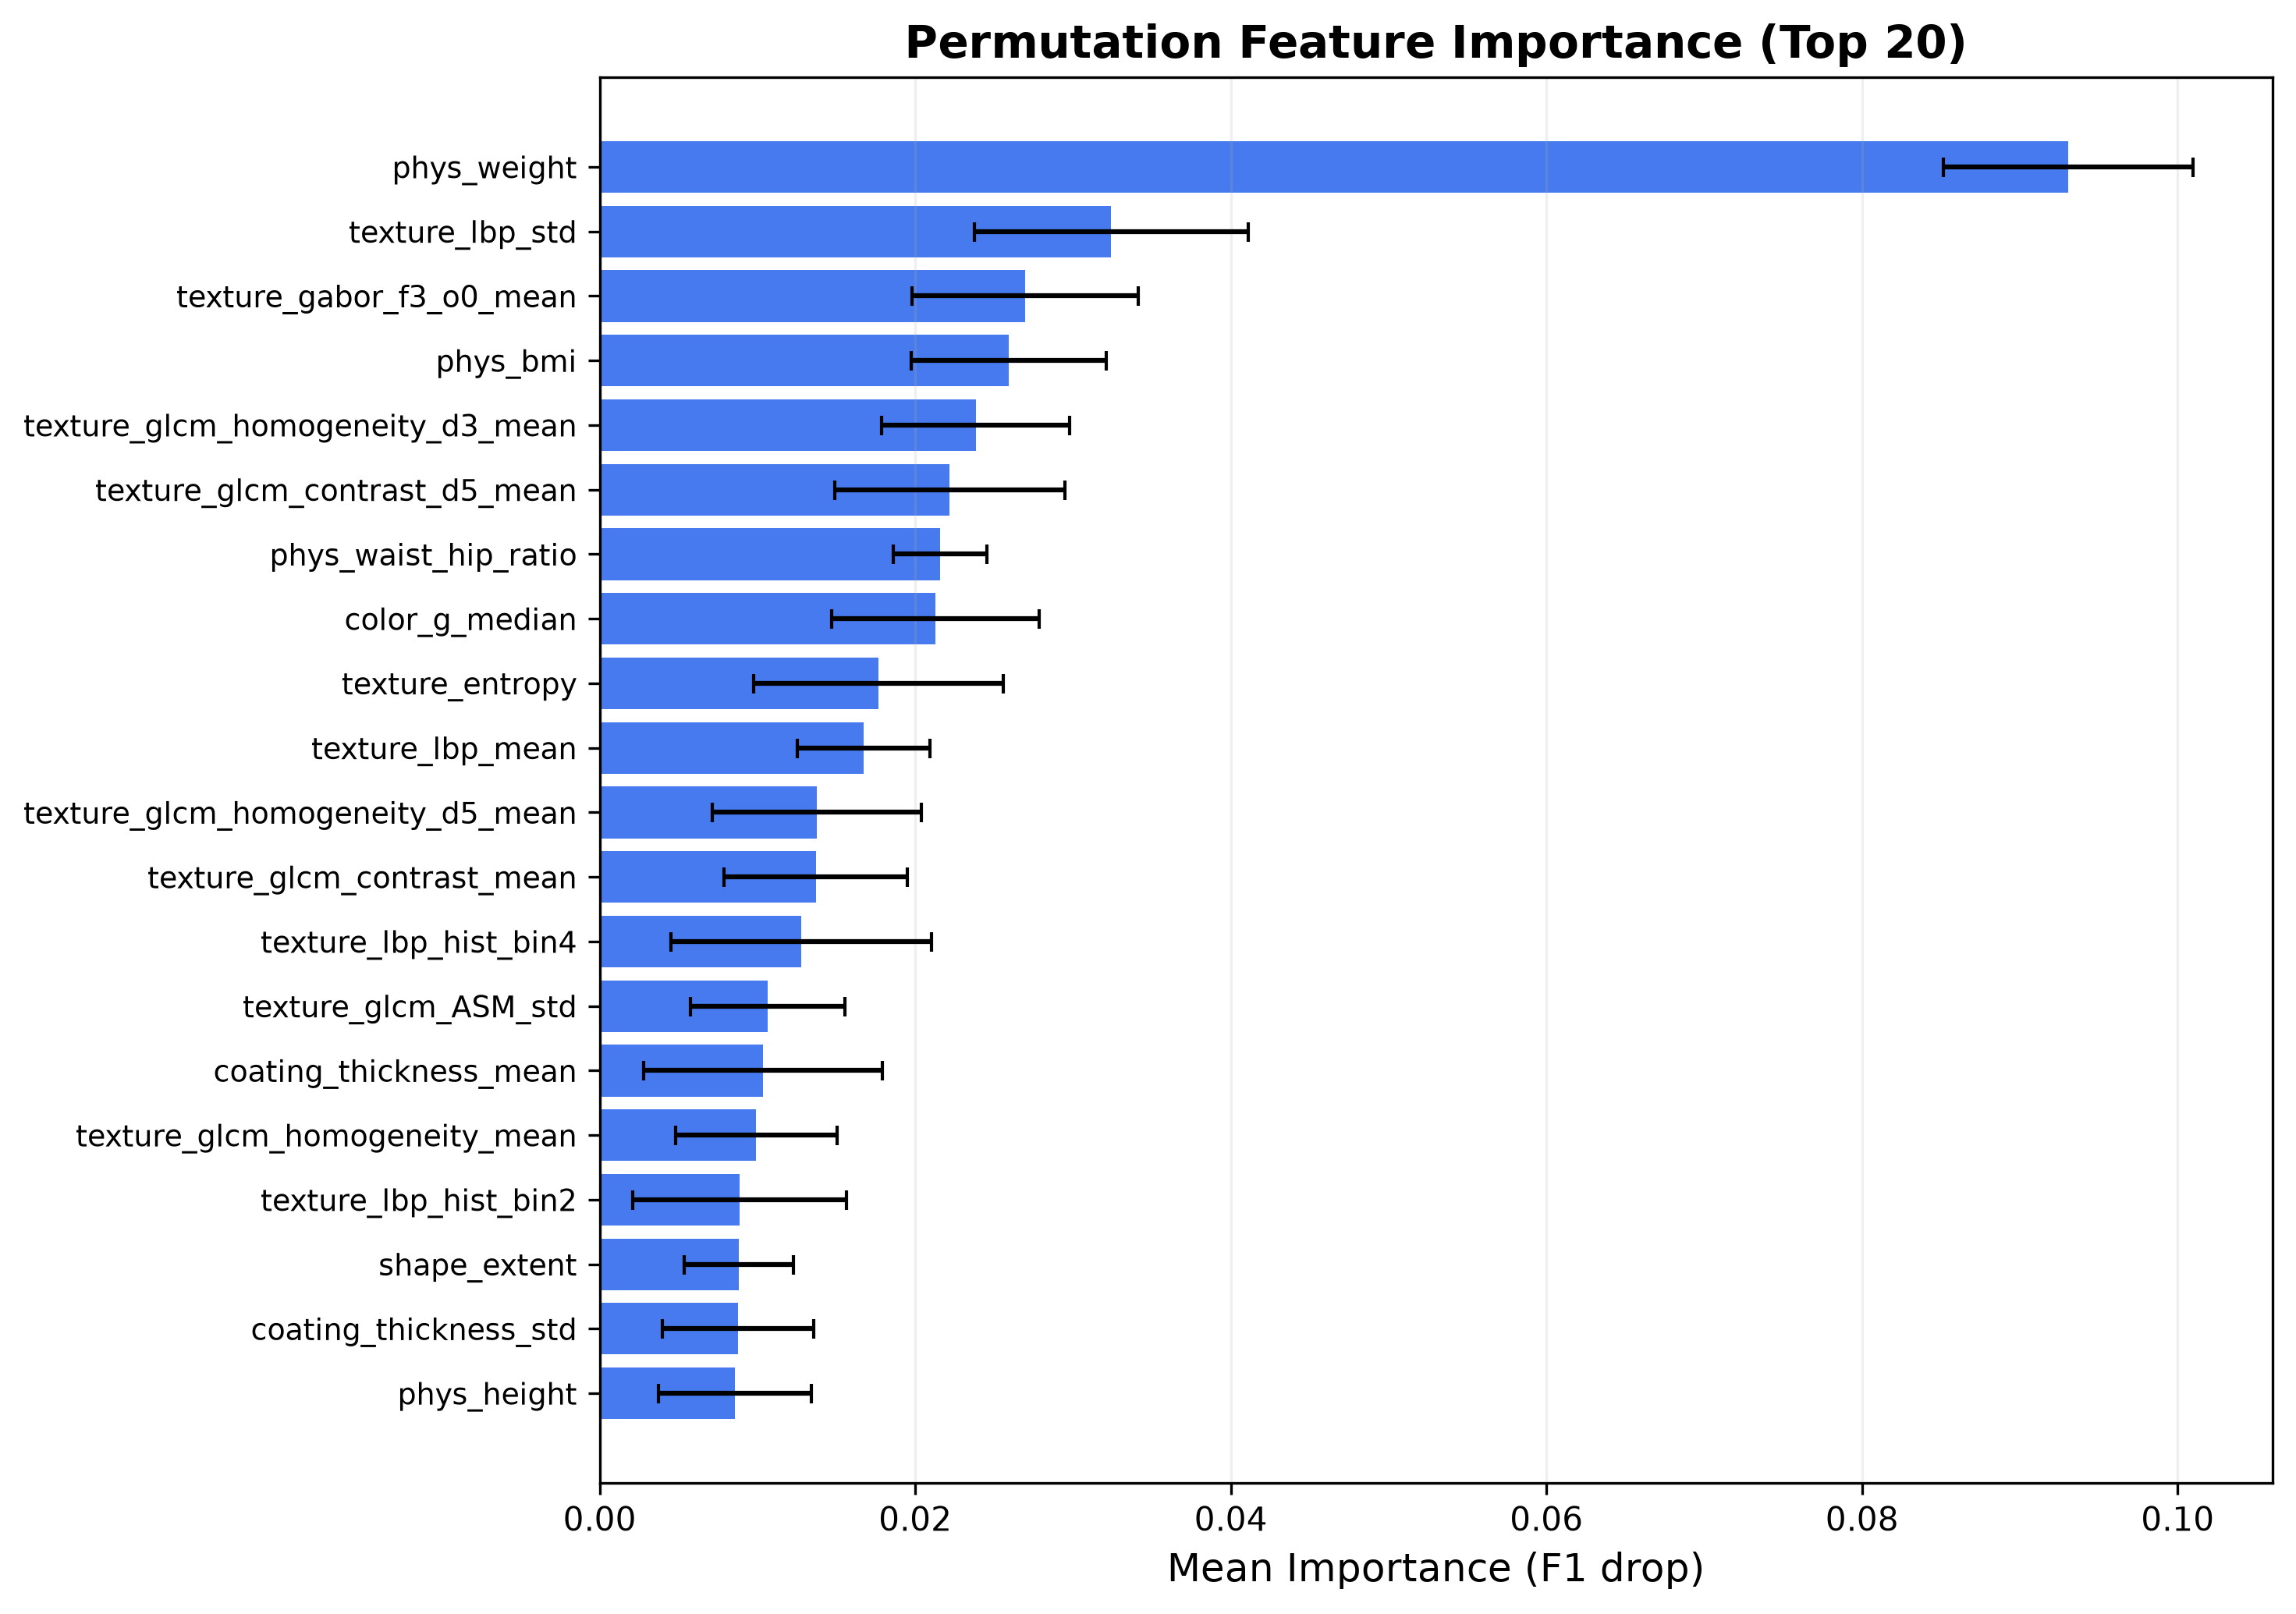

Source data for this figure (header and first rows):
, importance_mean, importance_std
phys_weight, 0.09305, 0.007914
texture_lbp_std, 0.03242, 0.008681
texture_gabor_f3_o0_mean, 0.02694, 0.007169
phys_bmi, 0.02591, 0.006172
texture_glcm_homogeneity_d3_mean, 0.02382, 0.005938
texture_glcm_contrast_d5_mean, 0.02218, 0.007291
phys_waist_hip_ratio, 0.02156, 0.002958
color_g_median, 0.02128, 0.006559
texture_entropy, 0.01767, 0.007897
texture_lbp_mean, 0.01673, 0.004212
texture_glcm_homogeneity_d5_mean, 0.01375, 0.006626
texture_glcm_contrast_mean, 0.0137, 0.00581
texture_lbp_hist_bin4, 0.01278, 0.008259
texture_glcm_ASM_std, 0.01065, 0.004895
coating_thickness_mean, 0.01034, 0.007565
texture_glcm_homogeneity_mean, 0.009925, 0.005128
texture_lbp_hist_bin2, 0.008864, 0.006787
shape_extent, 0.008802, 0.003472
coating_thickness_std, 0.008761, 0.004778
phys_height, 0.008564, 0.00485
coating_intensity_std, 0.008564, 0.005804
shape_hu2, 0.008551, 0.004756
color_r_std, 0.007841, 0.005718
coating_uniformity_std, 0.007265, 0.003761
shape_tip_base_r_ratio, 0.006503, 0.004663
coating_lab_a_mean, 0.006468, 0.003677
texture_gabor_f2_o1_energy, 0.005261, 0.003652
color_hist_r_bin2, 0.005254, 0.00155
color_dom2_b, 0.005247, 0.009248
color_b_kurt, 0.005168, 0.005508
color_g_kurt, 0.005038, 0.007006
shape_circularity, 0.004951, 0.003917
phys_waist, 0.00492, 0.002476
phys_sbp, 0.004283, 0.001621
color_g_mean, 0.004243, 0.001615
texture_glcm_ASM_d3_mean, 0.004241, 0.001134
coating_lab_b_mean, 0.004225, 0.004248
texture_gabor_f2_o3_energy, 0.004206, 0.002299
texture_gabor_f0_o0_mean, 0.003971, 0.002011
color_dom2_g, 0.003826, 0.004926
color_lab_l_mean, 0.003719, 0.00261
coating_yellow_ratio, 0.003716, 0.002526
texture_gabor_f0_o0_energy, 0.00354, 0.002934
color_hist_r_bin3, 0.003354, 0.001655
shape_hu6, 0.00318, 0.001615
color_lab_a_std, 0.003087, 0.00423
color_lab_l_std, 0.003028, 0.002694
phys_hipline, 0.002961, 0.001948
color_lab_b_mean, 0.002954, 0.006056
texture_glcm_dissimilarity_std, 0.002917, 0.00734
texture_gabor_f0_o1_mean, 0.002792, 0.001748
color_rg_ratio, 0.002791, 0.001513
color_s_mean, 0.002616, 0.005784
color_v_std, 0.002538, 0.002857
texture_glcm_correlation_d5_mean, 0.002487, 0.002448
phys_dbp, 0.002485, 0.00276
color_dom0_g, 0.002484, 0.003323
shape_hu1, 0.002483, 0.001863
color_hist_r_bin1, 0.002397, 0.002102
color_dom2_prop, 0.002394, 0.001652
... 110 more rows
